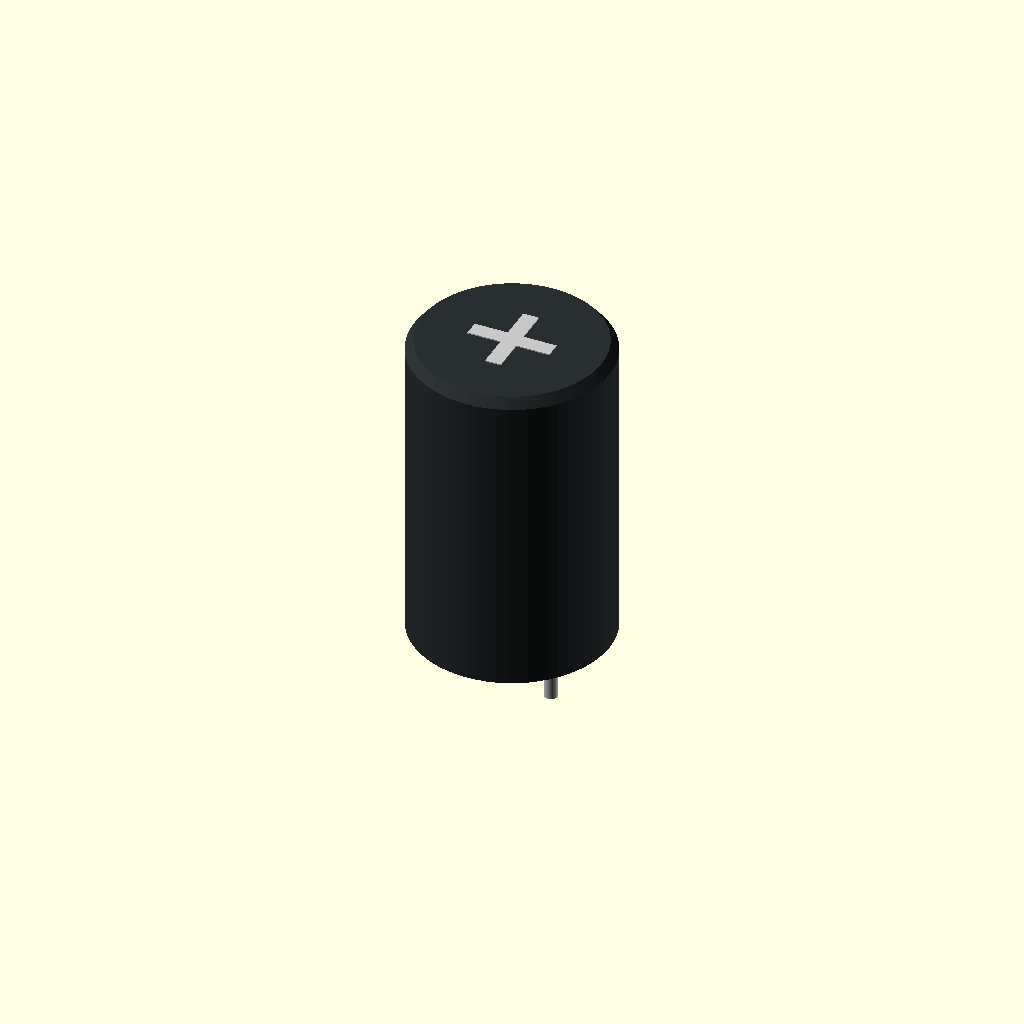
Cell 1: the model at its default parameters.
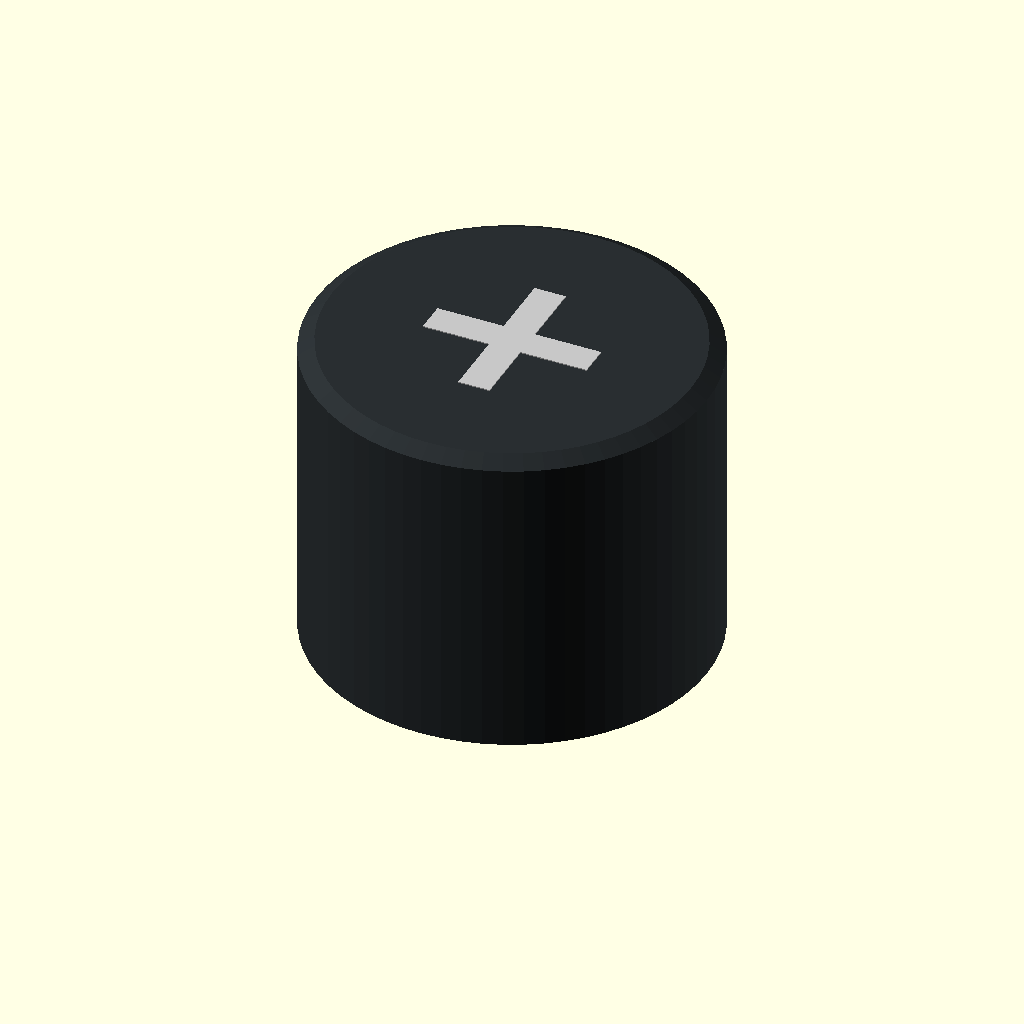
Cell 2: body_diameter = 25 (everything else at default).
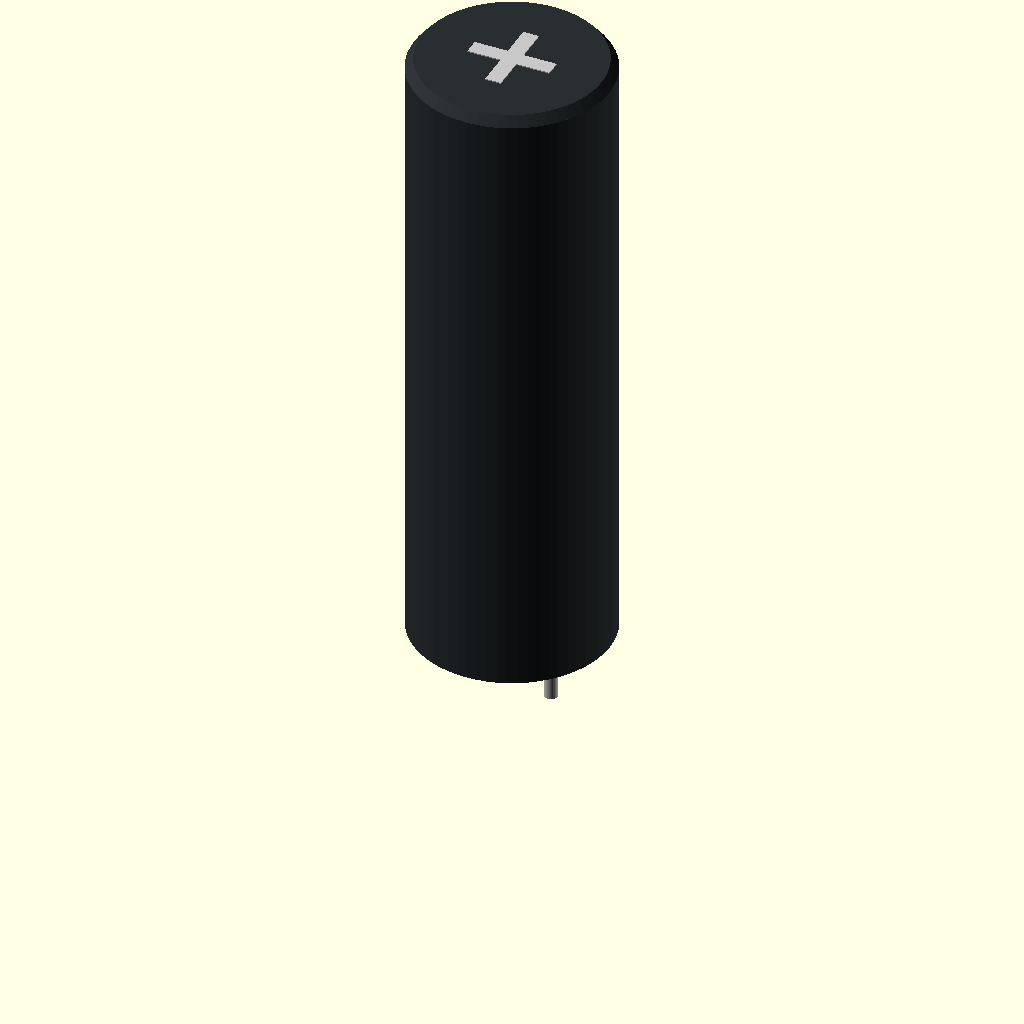
Cell 3: the same model with body_height = 40.
All cells are drawn from one camera (rotation 55°, 0°, 25°, orthographic, colour scheme Cornfield), so only the parameter changes between them.
Source of the model, scripts/nichicon-ues-series/3D/nichicon_ues_12.5mm_diameter_20mm_height_5mm_lead_spacing.scad:
$fn = 64;

body_diameter = 12.5;
body_height = 20;
lead_spacing = 5;
lead_diameter = 0.8;
lead_length_below = 3.5;
body_lift = 1;
lead_stub = 1;
top_chamfer = 0.6;

module lead(x) {
    color([0.75, 0.75, 0.75])
    translate([x, 0, -lead_length_below])
        cylinder(h = lead_length_below + body_lift + lead_stub, d = lead_diameter);
}

module capacitor_body() {
    color([0.16, 0.18, 0.19])
    union() {
        translate([0, 0, body_lift])
            cylinder(h = body_height - top_chamfer, d = body_diameter);
        translate([0, 0, body_lift + body_height - top_chamfer])
            cylinder(h = top_chamfer, d1 = body_diameter, d2 = body_diameter * 0.92);
    }
}

module top_vent() {
    color([0.78, 0.78, 0.78])
    translate([0, 0, body_lift + body_height - 0.05])
    linear_extrude(height = 0.12)
    union() {
        square([body_diameter * 0.42, body_diameter * 0.08], center = true);
        square([body_diameter * 0.08, body_diameter * 0.42], center = true);
    }
}

lead(-lead_spacing / 2);
lead( lead_spacing / 2);
capacitor_body();
top_vent();
Customizer parameters (derived from the source; name, type, default, range or options):
body_diameter: number, default 12.5
body_height: number, default 20
lead_spacing: number, default 5
lead_diameter: number, default 0.8
lead_length_below: number, default 3.5
body_lift: number, default 1
lead_stub: number, default 1
top_chamfer: number, default 0.6
